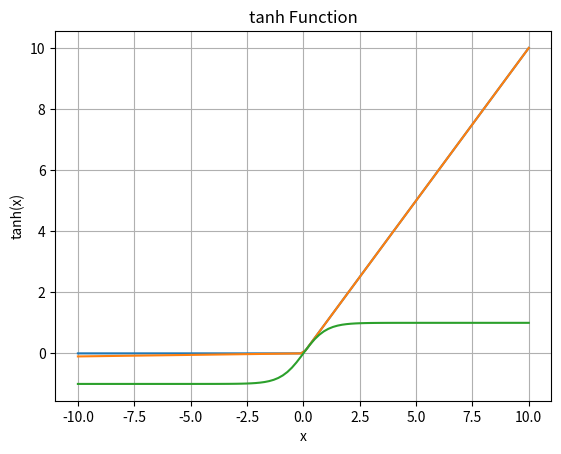

The script that saved this image:
import numpy as np
import matplotlib.pyplot as plt

def sigmoid(x):
    return 1 / (1 + np.exp(-x)), False

def relu(x):
    return np.maximum(0, x), True

def leaky_relu(x, alpha=0.01):
    return np.where(x > 0, x, alpha * x), True

def tanh(x):
    return np.tanh(x), True

# Generate x values from -10 to 10
x = np.linspace(-10, 10, 100)

# Calculate corresponding y values using the sigmoid function

y1, boolVal1 = sigmoid(x)
y2, boolVal2 = relu(x)
y3, boolVal3 = leaky_relu(x)
y4, boolVal4 = tanh(x)

if boolVal1:
# Plot the sigmoid function
    plt.plot(x, y1)
    plt.title('Sigmoid Function')
    plt.xlabel('x')
    plt.ylabel('sigmoid(x)')
    plt.grid(True)
elif boolVal2 or boolVal3 or boolVal4:    
    # Plot the relu function
    plt.plot(x, y2)
    plt.title('Relu Function')
    plt.xlabel('x')
    plt.ylabel('relu(x)')
    plt.grid(True)

    # Plot the leaky_relu function
    plt.plot(x, y3)
    plt.title('leaky_relu Function')
    plt.xlabel('x')
    plt.ylabel('leaky_relu(x)')
    plt.grid(True)

    # Plot the tanh function
    plt.plot(x, y4)
    plt.title('tanh Function')
    plt.xlabel('x')
    plt.ylabel('tanh(x)')
    plt.grid(True)

    plt.show


